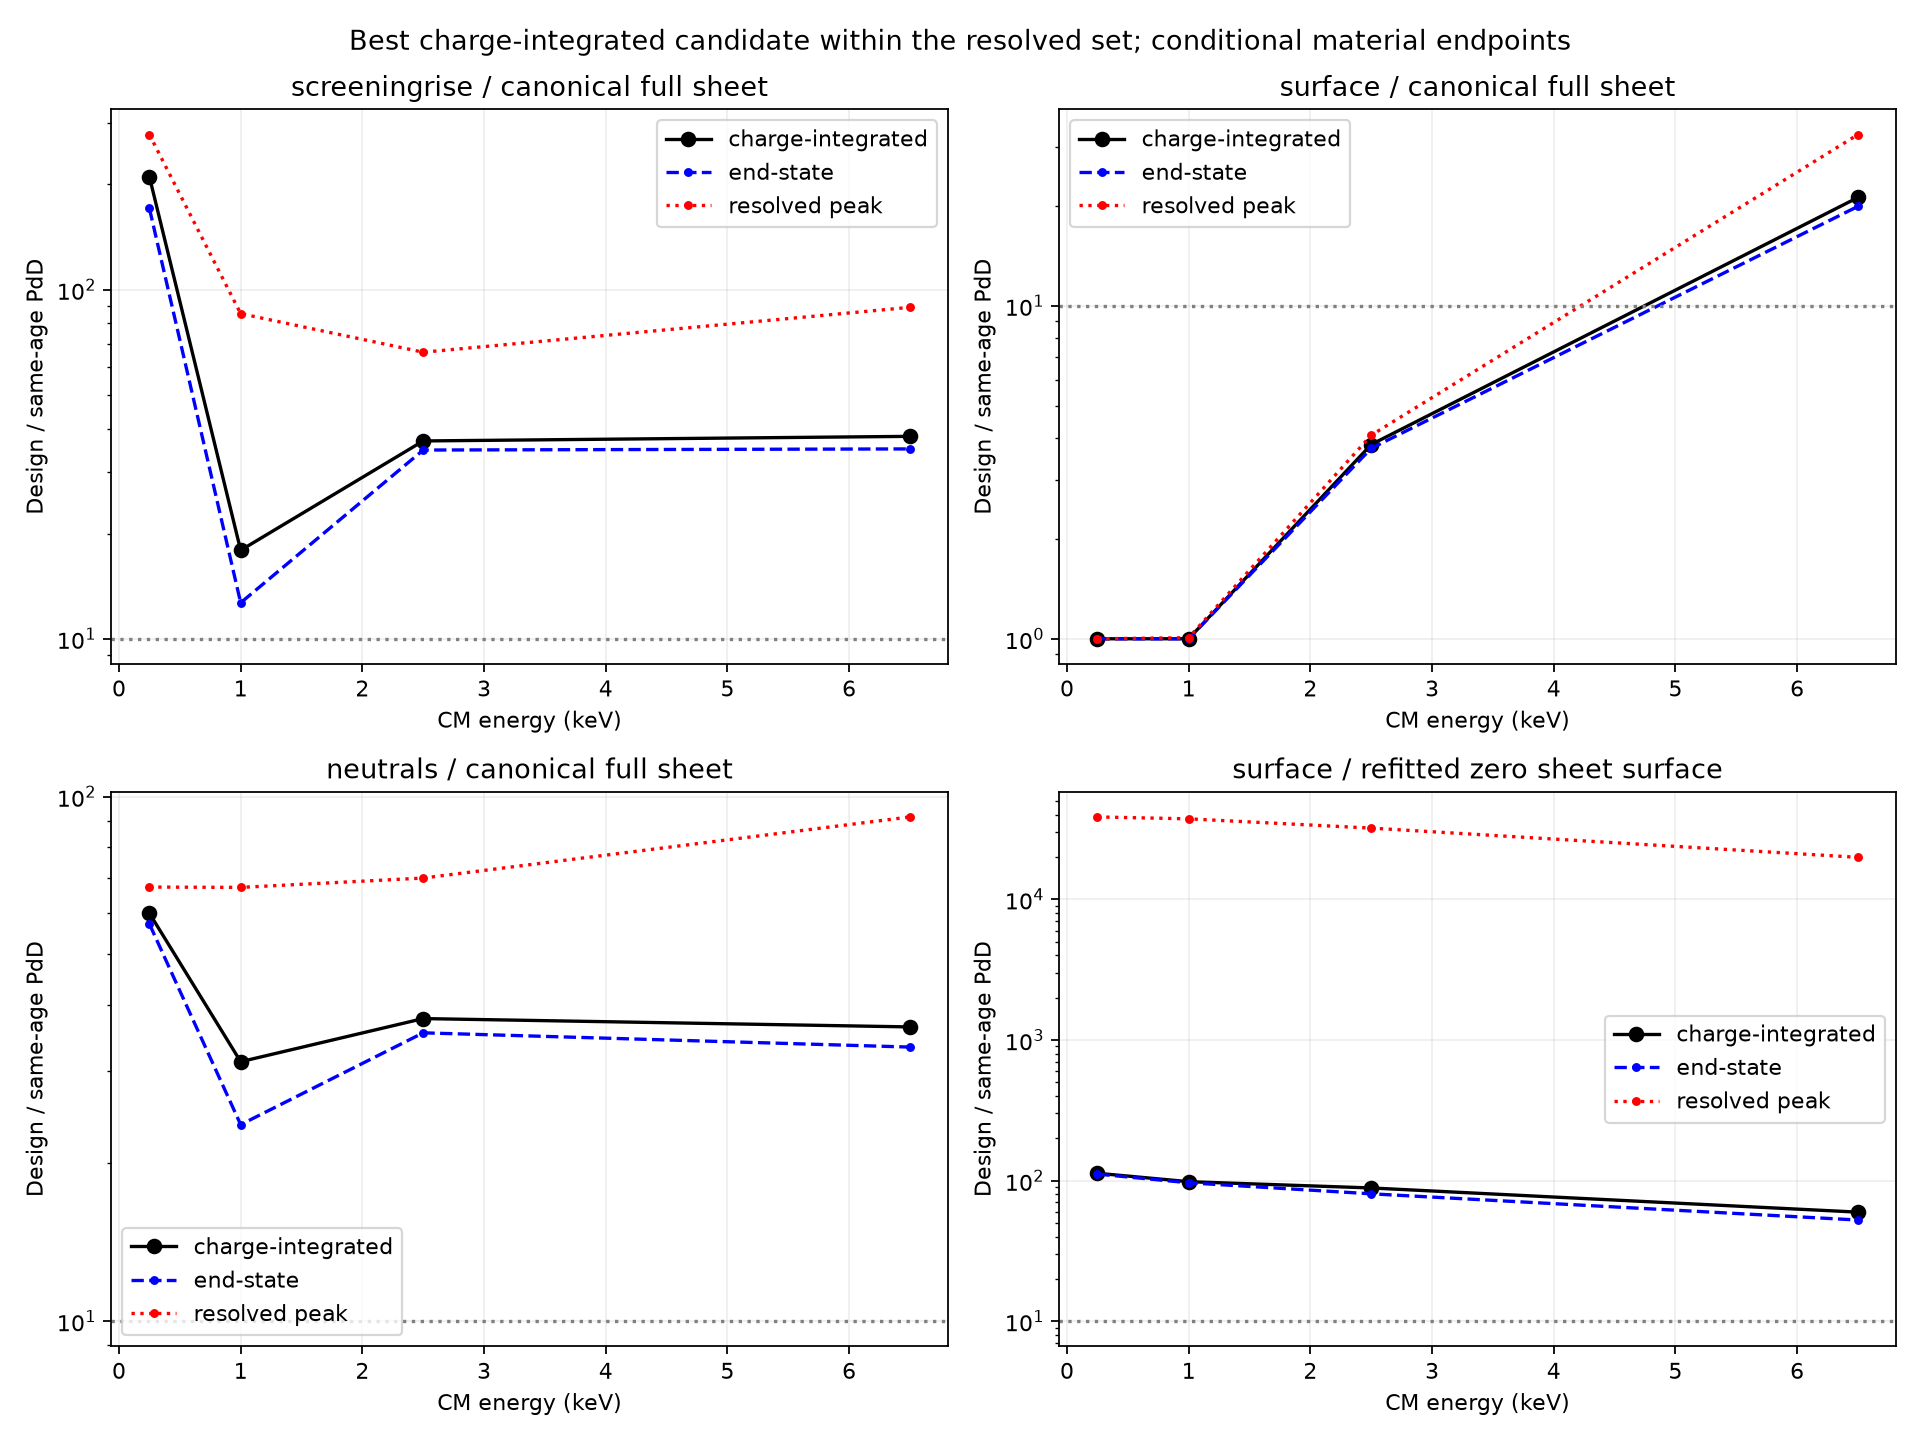

Source data for this figure (header and first rows):
target, family, reference_scenario, cause, E_cm_keV, integrated_merit, end_merit, peak_merit, time_merit_ge10_s, integral_design_Y_s_per_C, integral_reference_Y_s_per_C, integrated_design_reactions, integrated_reference_reactions, run_end_s, ages, clearance_s, interpolation, clock, resolved, assumed_incident_current_A, assumed_run_charge_C, alternate_snapshot_coarsened_merit, coarsening_relative_change, numerical_uncertainty_status
TiD2_cap_20.0nm_ret1.0_erosion0.1, 2, canonical_full_sheet, screeningrise, 0.25, 210.3, 170.7, 277.9, 43200, 24079531943, 114505053, 915022, 4351, 43200, 145, 279643, linear physical yields; ratio of separat…, retained provided-IV-as-incident Model c…, True, 3.7999999999999995e-05, 1.642, 210.3, 0.0001713, sampled coarsening diagnostic; not a rig…
TiD2_cap_20.0nm_ret1.0_erosion0.1, 2, canonical_full_sheet, surface, 0.25, 0.02118, 0.0202, 0.02224, 0.0, 70397933, 3323772732, 2675, 126303, 43200, 145, 279643, linear physical yields; ratio of separat…, retained provided-IV-as-incident Model c…, True, 3.7999999999999995e-05, 1.642, 0.02118, 8.171505169185522e-07, sampled coarsening diagnostic; not a rig…
TiD2_cap_20.0nm_ret1.0_erosion0.1, 2, canonical_full_sheet, neutrals, 0.25, 59.91, 57.17, 67.22, 43200, 57694048854, 962976935, 2192374, 36593, 43200, 145, 279643, linear physical yields; ratio of separat…, retained provided-IV-as-incident Model c…, True, 3.7999999999999995e-05, 1.642, 59.92, 0.0001597, sampled coarsening diagnostic; not a rig…
TiD2_cap_20.0nm_ret1.0_erosion0.1, 2, refitted_zero_sheet_surface, surface, 0.25, 112.7, 111.2, 38565, 43200, 281690343148, 2498699525, 10704233, 94951, 43200, 145, 279643, linear physical yields; ratio of separat…, retained provided-IV-as-incident Model c…, True, 3.7999999999999995e-05, 1.642, 113, 0.002092, sampled coarsening diagnostic; not a rig…
TiD2_cap_20.0nm_ret1.0_erosion0.1, 2, canonical_full_sheet, screeningrise, 1.0, 17.93, 12.68, 85.32, 43200, 3193578662, 178162032, 351294, 19598, 43200, 146, 83344, linear physical yields; ratio of separat…, retained provided-IV-as-incident Model c…, True, 0.00011, 4.752, 17.95, 0.001484, sampled coarsening diagnostic; not a rig…
TiD2_cap_20.0nm_ret1.0_erosion0.1, 2, canonical_full_sheet, surface, 1.0, 0.1769, 0.142, 0.2034, 0.0, 190704604, 1078091431, 20978, 118590, 43200, 146, 83344, linear physical yields; ratio of separat…, retained provided-IV-as-incident Model c…, True, 0.00011, 4.752, 0.1769, 6.91445383083078e-06, sampled coarsening diagnostic; not a rig…
TiD2_cap_20.0nm_ret1.0_erosion0.1, 2, canonical_full_sheet, neutrals, 1.0, 31.23, 23.69, 67.11, 43200, 17774331217, 569102575, 1955176, 62601, 43200, 146, 83344, linear physical yields; ratio of separat…, retained provided-IV-as-incident Model c…, True, 0.00011, 4.752, 31.27, 0.001323, sampled coarsening diagnostic; not a rig…
TiD2_cap_20.0nm_ret1.0_erosion0.1, 2, refitted_zero_sheet_surface, surface, 1.0, 98.21, 96.48, 37395, 43200, 27926254385, 284357872, 3071888, 31279, 43200, 146, 83344, linear physical yields; ratio of separat…, retained provided-IV-as-incident Model c…, True, 0.00011, 4.752, 98.52, 0.003146, sampled coarsening diagnostic; not a rig…
TiD2_cap_20.0nm_ret1.0_erosion0.1, 2, canonical_full_sheet, screeningrise, 2.5, 36.86, 34.71, 66.15, 7200, 1938170090, 52588785, 267467, 7257, 7200, 25, 91417, linear physical yields; ratio of separat…, retained provided-IV-as-incident Model c…, True, 0.000138, 0.9936, 37.17, 0.008497, sampled coarsening diagnostic; not a rig…
TiD2_cap_20.0nm_ret1.0_erosion0.1, 2, canonical_full_sheet, surface, 2.5, 3.831, 3.733, 4.086, 0.0, 3741502825, 976582110, 516327, 134768, 7200, 25, 91417, linear physical yields; ratio of separat…, retained provided-IV-as-incident Model c…, True, 0.000138, 0.9936, 3.834, 0.0008319, sampled coarsening diagnostic; not a rig…
TiD2_cap_20.0nm_ret1.0_erosion0.1, 2, canonical_full_sheet, neutrals, 2.5, 37.74, 35.45, 69.92, 7200, 7181126976, 190284254, 990996, 26259, 7200, 25, 91417, linear physical yields; ratio of separat…, retained provided-IV-as-incident Model c…, True, 0.000138, 0.9936, 38.07, 0.00889, sampled coarsening diagnostic; not a rig…
TiD2_cap_20.0nm_ret1.0_erosion0.1, 2, refitted_zero_sheet_surface, surface, 2.5, 88.62, 80.52, 32128, 7200, 11706358943, 132103363, 1615478, 18230, 7200, 25, 91417, linear physical yields; ratio of separat…, retained provided-IV-as-incident Model c…, True, 0.000138, 0.9936, 90.4, 0.02013, sampled coarsening diagnostic; not a rig…
TiD2_cap_20.0nm_ret1.0_erosion0.1, 2, canonical_full_sheet, screeningrise, 6.5, 37.99, 34.97, 88.93, 7200, 310945707067, 8185477069, 43532399, 1145967, 7200, 25, 110290, linear physical yields; ratio of separat…, retained provided-IV-as-incident Model c…, True, 0.00014, 1.008, 38.36, 0.009769, sampled coarsening diagnostic; not a rig…
TiD2_cap_20.0nm_ret1.0_erosion0.1, 2, canonical_full_sheet, surface, 6.5, 21.15, 19.88, 32.67, 7200, 439655906998, 20790326673, 61551827, 2910646, 7200, 25, 110290, linear physical yields; ratio of separat…, retained provided-IV-as-incident Model c…, True, 0.00014, 1.008, 21.27, 0.005766, sampled coarsening diagnostic; not a rig…
TiD2_cap_20.0nm_ret1.0_erosion0.1, 2, canonical_full_sheet, neutrals, 6.5, 36.38, 33.3, 91.43, 7200, 467658759098, 12854204840, 65472226, 1799589, 7200, 25, 110290, linear physical yields; ratio of separat…, retained provided-IV-as-incident Model c…, True, 0.00014, 1.008, 36.75, 0.01018, sampled coarsening diagnostic; not a rig…
TiD2_cap_20.0nm_ret1.0_erosion0.1, 2, refitted_zero_sheet_surface, surface, 6.5, 59.65, 52.4, 19906, 7200, 541539102781, 9079310278, 75815474, 1271103, 7200, 25, 110290, linear physical yields; ratio of separat…, retained provided-IV-as-incident Model c…, True, 0.00014, 1.008, 60.67, 0.01722, sampled coarsening diagnostic; not a rig…
Al2O3_seal_2.0nm_perm0.01_coverage1.0, 1, canonical_full_sheet, screeningrise, 0.25, 9.839, 1, 127.7, 3731, 1126662516, 114504900, 42813, 4351, 43200, 66, 6452, linear physical yields; ratio of separat…, retained provided-IV-as-incident Model c…, True, 3.7999999999999995e-05, 1.642, 9.692, 0.01493, sampled coarsening diagnostic; not a rig…
Al2O3_seal_2.0nm_perm0.01_coverage1.0, 1, canonical_full_sheet, surface, 0.25, 0.9998, 1, 1.003, 0.0, 3323231270, 3323772715, 126283, 126303, 43200, 66, 6452, linear physical yields; ratio of separat…, retained provided-IV-as-incident Model c…, True, 3.7999999999999995e-05, 1.642, 0.9998, 1.2637710850027517e-06, sampled coarsening diagnostic; not a rig…
Al2O3_seal_2.0nm_perm0.01_coverage1.0, 1, canonical_full_sheet, neutrals, 0.25, 3.132, 1, 32.17, 3301, 3016300214, 962975975, 114619, 36593, 43200, 66, 6452, linear physical yields; ratio of separat…, retained provided-IV-as-incident Model c…, True, 3.7999999999999995e-05, 1.642, 3.096, 0.0115, sampled coarsening diagnostic; not a rig…
Al2O3_seal_2.0nm_perm0.01_coverage1.0, 1, refitted_zero_sheet_surface, surface, 0.25, 66, 1, 148393, 6482, 164904888721, 2498667615, 6266386, 94949, 43200, 66, 6452, linear physical yields; ratio of separat…, retained provided-IV-as-incident Model c…, True, 3.7999999999999995e-05, 1.642, 66.29, 0.004412, sampled coarsening diagnostic; not a rig…
Al2O3_seal_2.0nm_perm0.01_coverage1.0, 1, canonical_full_sheet, screeningrise, 1.0, 1.172, 1, 4.213, 0.0, 208810796, 178173870, 22969, 19599, 43200, 56, 2914, linear physical yields; ratio of separat…, retained provided-IV-as-incident Model c…, True, 0.00011, 4.752, 1.167, 0.004096, sampled coarsening diagnostic; not a rig…
Al2O3_seal_2.0nm_perm0.01_coverage1.0, 1, canonical_full_sheet, surface, 1.0, 1, 1, 1.008, 0.0, 1078256088, 1078091650, 118608, 118590, 43200, 56, 2914, linear physical yields; ratio of separat…, retained provided-IV-as-incident Model c…, True, 0.00011, 4.752, 1, 2.166556703819822e-05, sampled coarsening diagnostic; not a rig…
Al2O3_seal_2.0nm_perm0.01_coverage1.0, 1, canonical_full_sheet, neutrals, 1.0, 1.106, 1, 2.781, 0.0, 629574743, 569119653, 69253, 62603, 43200, 56, 2914, linear physical yields; ratio of separat…, retained provided-IV-as-incident Model c…, True, 0.00011, 4.752, 1.102, 0.003656, sampled coarsening diagnostic; not a rig…
Al2O3_seal_2.0nm_perm0.01_coverage1.0, 1, refitted_zero_sheet_surface, surface, 1.0, 26.06, 1, 139587, 2943, 7411390827, 284371701, 815253, 31281, 43200, 56, 2914, linear physical yields; ratio of separat…, retained provided-IV-as-incident Model c…, True, 0.00011, 4.752, 26.28, 0.008386, sampled coarsening diagnostic; not a rig…
Al2O3_seal_2.0nm_perm0.01_coverage1.0, 1, canonical_full_sheet, screeningrise, 2.5, 1.798, 1.001, 2.851, 0.0, 94540697, 52586542, 13047, 7257, 7200, 38, 3380, linear physical yields; ratio of separat…, retained provided-IV-as-incident Model c…, True, 0.000138, 0.9936, 1.777, 0.01132, sampled coarsening diagnostic; not a rig…
Al2O3_seal_2.0nm_perm0.01_coverage1.0, 1, canonical_full_sheet, surface, 2.5, 1.081, 1, 1.191, 0.0, 1055960253, 976577759, 145723, 134768, 7200, 38, 3380, linear physical yields; ratio of separat…, retained provided-IV-as-incident Model c…, True, 0.000138, 0.9936, 1.078, 0.002618, sampled coarsening diagnostic; not a rig…
Al2O3_seal_2.0nm_perm0.01_coverage1.0, 1, canonical_full_sheet, neutrals, 2.5, 1.836, 1.001, 2.936, 0.0, 349371041, 190275939, 48213, 26258, 7200, 38, 3380, linear physical yields; ratio of separat…, retained provided-IV-as-incident Model c…, True, 0.000138, 0.9936, 1.815, 0.0116, sampled coarsening diagnostic; not a rig…
Al2O3_seal_2.0nm_perm0.01_coverage1.0, 1, refitted_zero_sheet_surface, surface, 2.5, 72.04, 1.002, 53041, 3408, 9515939538, 132091723, 1313200, 18229, 7200, 38, 3380, linear physical yields; ratio of separat…, retained provided-IV-as-incident Model c…, True, 0.000138, 0.9936, 73.79, 0.02431, sampled coarsening diagnostic; not a rig…
Al2O3_seal_2.0nm_perm0.01_coverage1.0, 1, canonical_full_sheet, screeningrise, 6.5, 3.799, 1.006, 13.62, 773.7, 31092758425, 8184978125, 4352986, 1145897, 7200, 37, 4170, linear physical yields; ratio of separat…, retained provided-IV-as-incident Model c…, True, 0.00014, 1.008, 3.664, 0.03554, sampled coarsening diagnostic; not a rig…
Al2O3_seal_2.0nm_perm0.01_coverage1.0, 1, canonical_full_sheet, surface, 6.5, 2.675, 1.004, 8.574, 0.0, 55622380530, 20789533215, 7787133, 2910535, 7200, 37, 4170, linear physical yields; ratio of separat…, retained provided-IV-as-incident Model c…, True, 0.00014, 1.008, 2.588, 0.03277, sampled coarsening diagnostic; not a rig…
Al2O3_seal_2.0nm_perm0.01_coverage1.0, 1, canonical_full_sheet, neutrals, 6.5, 3.919, 1.007, 14.14, 811.2, 50366603200, 12853347092, 7051324, 1799469, 7200, 37, 4170, linear physical yields; ratio of separat…, retained provided-IV-as-incident Model c…, True, 0.00014, 1.008, 3.779, 0.03551, sampled coarsening diagnostic; not a rig…
Al2O3_seal_2.0nm_perm0.01_coverage1.0, 1, refitted_zero_sheet_surface, surface, 6.5, 9.615, 1.011, 2421, 4133, 87287271751, 9078287838, 12220218, 1270960, 7200, 37, 4170, linear physical yields; ratio of separat…, retained provided-IV-as-incident Model c…, True, 0.00014, 1.008, 9.494, 0.01262, sampled coarsening diagnostic; not a rig…
Al2O3_seal_0.1nm_perm100.0_coverage1.0, 1, canonical_full_sheet, screeningrise, 0.25, 1, 1, 1.002, 0.0, 114512401, 114512068, 4351, 4351, 43200, 48, 573.3, linear physical yields; ratio of separat…, retained provided-IV-as-incident Model c…, True, 3.7999999999999995e-05, 1.642, 1, 8.336194372571271e-07, sampled coarsening diagnostic; not a rig…
Al2O3_seal_0.1nm_perm100.0_coverage1.0, 1, canonical_full_sheet, surface, 0.25, 1, 1, 1, 0.0, 3323766728, 3323772962, 126303, 126303, 43200, 48, 573.3, linear physical yields; ratio of separat…, retained provided-IV-as-incident Model c…, True, 3.7999999999999995e-05, 1.642, 1, 3.4697914985670764e-08, sampled coarsening diagnostic; not a rig…
Al2O3_seal_0.1nm_perm100.0_coverage1.0, 1, canonical_full_sheet, neutrals, 0.25, 1, 1, 1.001, 0.0, 963033659, 963031445, 36595, 36595, 43200, 48, 573.3, linear physical yields; ratio of separat…, retained provided-IV-as-incident Model c…, True, 3.7999999999999995e-05, 1.642, 1, 7.019745333902705e-07, sampled coarsening diagnostic; not a rig…
Al2O3_seal_0.1nm_perm100.0_coverage1.0, 1, refitted_zero_sheet_surface, surface, 0.25, 6.915, 1, 149118, 599.5, 17287457854, 2500068499, 656923, 95003, 43200, 48, 573.3, linear physical yields; ratio of separat…, retained provided-IV-as-incident Model c…, True, 3.7999999999999995e-05, 1.642, 6.766, 0.02155, sampled coarsening diagnostic; not a rig…
Al2O3_seal_0.1nm_perm100.0_coverage1.0, 1, canonical_full_sheet, screeningrise, 1.0, 1, 1, 1.018, 0.0, 178395438, 178388953, 19623, 19623, 43200, 47, 258.9, linear physical yields; ratio of separat…, retained provided-IV-as-incident Model c…, True, 0.00011, 4.752, 1, 3.6807613442713105e-06, sampled coarsening diagnostic; not a rig…
Al2O3_seal_0.1nm_perm100.0_coverage1.0, 1, canonical_full_sheet, surface, 1.0, 1, 1, 1, 0.0, 1078096488, 1078098262, 118591, 118591, 43200, 47, 258.9, linear physical yields; ratio of separat…, retained provided-IV-as-incident Model c…, True, 0.00011, 4.752, 1, 2.664393838891499e-08, sampled coarsening diagnostic; not a rig…
Al2O3_seal_0.1nm_perm100.0_coverage1.0, 1, canonical_full_sheet, neutrals, 1.0, 1, 1, 1.012, 0.0, 569759803, 569743903, 62674, 62672, 43200, 47, 258.9, linear physical yields; ratio of separat…, retained provided-IV-as-incident Model c…, True, 0.00011, 4.752, 1, 3.6027868453025746e-06, sampled coarsening diagnostic; not a rig…
Al2O3_seal_0.1nm_perm100.0_coverage1.0, 1, refitted_zero_sheet_surface, surface, 1.0, 3.094, 1, 141081, 258.2, 882089473, 285096383, 97030, 31361, 43200, 47, 258.9, linear physical yields; ratio of separat…, retained provided-IV-as-incident Model c…, True, 0.00011, 4.752, 3.013, 0.02606, sampled coarsening diagnostic; not a rig…
Al2O3_seal_0.1nm_perm100.0_coverage1.0, 1, canonical_full_sheet, screeningrise, 2.5, 1, 1, 1.013, 0.0, 52861028, 52850385, 7295, 7293, 7200, 28, 300.2, linear physical yields; ratio of separat…, retained provided-IV-as-incident Model c…, True, 0.000138, 0.9936, 1, 2.9207945022036164e-05, sampled coarsening diagnostic; not a rig…
Al2O3_seal_0.1nm_perm100.0_coverage1.0, 1, canonical_full_sheet, surface, 2.5, 1, 1, 1.001, 0.0, 977100319, 977101930, 134840, 134840, 7200, 28, 300.2, linear physical yields; ratio of separat…, retained provided-IV-as-incident Model c…, True, 0.000138, 0.9936, 1, 5.827196943308799e-06, sampled coarsening diagnostic; not a rig…
Al2O3_seal_0.1nm_perm100.0_coverage1.0, 1, canonical_full_sheet, neutrals, 2.5, 1, 1, 1.013, 0.0, 191328101, 191287441, 26403, 26398, 7200, 28, 300.2, linear physical yields; ratio of separat…, retained provided-IV-as-incident Model c…, True, 0.000138, 0.9936, 1, 3.104223186756183e-05, sampled coarsening diagnostic; not a rig…
Al2O3_seal_0.1nm_perm100.0_coverage1.0, 1, refitted_zero_sheet_surface, surface, 2.5, 7.145, 1, 53453, 300.2, 955202293, 133690084, 131818, 18449, 7200, 28, 300.2, linear physical yields; ratio of separat…, retained provided-IV-as-incident Model c…, True, 0.000138, 0.9936, 7.461, 0.04418, sampled coarsening diagnostic; not a rig…
Al2O3_seal_0.1nm_perm100.0_coverage1.0, 1, canonical_full_sheet, screeningrise, 6.5, 1, 1, 1.021, 0.0, 8254839968, 8251487920, 1155678, 1155208, 7200, 28, 370.5, linear physical yields; ratio of separat…, retained provided-IV-as-incident Model c…, True, 0.00014, 1.008, 1, 5.367338004369504e-05, sampled coarsening diagnostic; not a rig…
Al2O3_seal_0.1nm_perm100.0_coverage1.0, 1, canonical_full_sheet, surface, 6.5, 1, 1, 1.012, 0.0, 20896411818, 20891647958, 2925498, 2924831, 7200, 28, 370.5, linear physical yields; ratio of separat…, retained provided-IV-as-incident Model c…, True, 0.00014, 1.008, 1, 3.420124839925709e-05, sampled coarsening diagnostic; not a rig…
Al2O3_seal_0.1nm_perm100.0_coverage1.0, 1, canonical_full_sheet, neutrals, 6.5, 1, 1, 1.022, 0.0, 12968777424, 12963266950, 1815629, 1814857, 7200, 28, 370.5, linear physical yields; ratio of separat…, retained provided-IV-as-incident Model c…, True, 0.00014, 1.008, 1, 5.565732076029395e-05, sampled coarsening diagnostic; not a rig…
Al2O3_seal_0.1nm_perm100.0_coverage1.0, 1, refitted_zero_sheet_surface, surface, 6.5, 1.322, 1, 2168, 77.9, 12176975943, 9208229548, 1704777, 1289152, 7200, 28, 370.5, linear physical yields; ratio of separat…, retained provided-IV-as-incident Model c…, True, 0.00014, 1.008, 1.337, 0.01088, sampled coarsening diagnostic; not a rig…
Al2O3_seal_0.1nm_perm0.01_coverage1.0, 1, canonical_full_sheet, screeningrise, 0.25, 1.004, 1, 1.562, 0.0, 115026094, 114512068, 4371, 4351, 43200, 48, 573.3, linear physical yields; ratio of separat…, retained provided-IV-as-incident Model c…, True, 3.7999999999999995e-05, 1.642, 1.004, 8.551978195481258e-05, sampled coarsening diagnostic; not a rig…
Al2O3_seal_0.1nm_perm0.01_coverage1.0, 1, canonical_full_sheet, surface, 0.25, 1, 1, 1, 0.0, 3323756167, 3323772962, 126303, 126303, 43200, 48, 573.3, linear physical yields; ratio of separat…, retained provided-IV-as-incident Model c…, True, 3.7999999999999995e-05, 1.642, 1, 9.934999364302755e-07, sampled coarsening diagnostic; not a rig…
Al2O3_seal_0.1nm_perm0.01_coverage1.0, 1, canonical_full_sheet, neutrals, 0.25, 1.002, 1, 1.225, 0.0, 965050031, 963031445, 36672, 36595, 43200, 48, 573.3, linear physical yields; ratio of separat…, retained provided-IV-as-incident Model c…, True, 3.7999999999999995e-05, 1.642, 1.002, 7.440074609887937e-05, sampled coarsening diagnostic; not a rig…
Al2O3_seal_0.1nm_perm0.01_coverage1.0, 1, refitted_zero_sheet_surface, surface, 0.25, 6.922, 1, 148815, 599.5, 17306601822, 2500068499, 657651, 95003, 43200, 48, 573.3, linear physical yields; ratio of separat…, retained provided-IV-as-incident Model c…, True, 3.7999999999999995e-05, 1.642, 6.773, 0.02164, sampled coarsening diagnostic; not a rig…
Al2O3_seal_0.1nm_perm0.01_coverage1.0, 1, canonical_full_sheet, screeningrise, 1.0, 1.006, 1, 3.176, 0.0, 179490062, 178388953, 19744, 19623, 43200, 47, 258.9, linear physical yields; ratio of separat…, retained provided-IV-as-incident Model c…, True, 0.00011, 4.752, 1.006, 0.0003175, sampled coarsening diagnostic; not a rig…
Al2O3_seal_0.1nm_perm0.01_coverage1.0, 1, canonical_full_sheet, surface, 1.0, 1, 1, 1.006, 0.0, 1078124906, 1078098262, 118594, 118591, 43200, 47, 258.9, linear physical yields; ratio of separat…, retained provided-IV-as-incident Model c…, True, 0.00011, 4.752, 1, 2.072783019890778e-06, sampled coarsening diagnostic; not a rig…
Al2O3_seal_0.1nm_perm0.01_coverage1.0, 1, canonical_full_sheet, neutrals, 1.0, 1.005, 1, 2.432, 0.0, 572804651, 569743903, 63009, 62672, 43200, 47, 258.9, linear physical yields; ratio of separat…, retained provided-IV-as-incident Model c…, True, 0.00011, 4.752, 1.005, 0.0003111, sampled coarsening diagnostic; not a rig…
Al2O3_seal_0.1nm_perm0.01_coverage1.0, 1, refitted_zero_sheet_surface, surface, 1.0, 3.356, 1, 140792, 288.2, 956847657, 285096383, 105253, 31361, 43200, 47, 258.9, linear physical yields; ratio of separat…, retained provided-IV-as-incident Model c…, True, 0.00011, 4.752, 3.405, 0.01455, sampled coarsening diagnostic; not a rig…
Al2O3_seal_0.1nm_perm0.01_coverage1.0, 1, canonical_full_sheet, screeningrise, 2.5, 1.04, 1, 2.494, 0.0, 54984418, 52850385, 7588, 7293, 7200, 28, 300.2, linear physical yields; ratio of separat…, retained provided-IV-as-incident Model c…, True, 0.000138, 0.9936, 1.039, 0.001795, sampled coarsening diagnostic; not a rig…
Al2O3_seal_0.1nm_perm0.01_coverage1.0, 1, canonical_full_sheet, surface, 2.5, 1.004, 1, 1.153, 0.0, 981275242, 977101930, 135416, 134840, 7200, 28, 300.2, linear physical yields; ratio of separat…, retained provided-IV-as-incident Model c…, True, 0.000138, 0.9936, 1.004, 0.0002054, sampled coarsening diagnostic; not a rig…
Al2O3_seal_0.1nm_perm0.01_coverage1.0, 1, canonical_full_sheet, neutrals, 2.5, 1.042, 1, 2.567, 0.0, 199389132, 191287441, 27516, 26398, 7200, 28, 300.2, linear physical yields; ratio of separat…, retained provided-IV-as-incident Model c…, True, 0.000138, 0.9936, 1.04, 0.001905, sampled coarsening diagnostic; not a rig…
Al2O3_seal_0.1nm_perm0.01_coverage1.0, 1, refitted_zero_sheet_surface, surface, 2.5, 7.217, 1, 53487, 300.2, 964799324, 133690084, 133142, 18449, 7200, 28, 300.2, linear physical yields; ratio of separat…, retained provided-IV-as-incident Model c…, True, 0.000138, 0.9936, 7.53, 0.04339, sampled coarsening diagnostic; not a rig…
... 1,156 more rows
